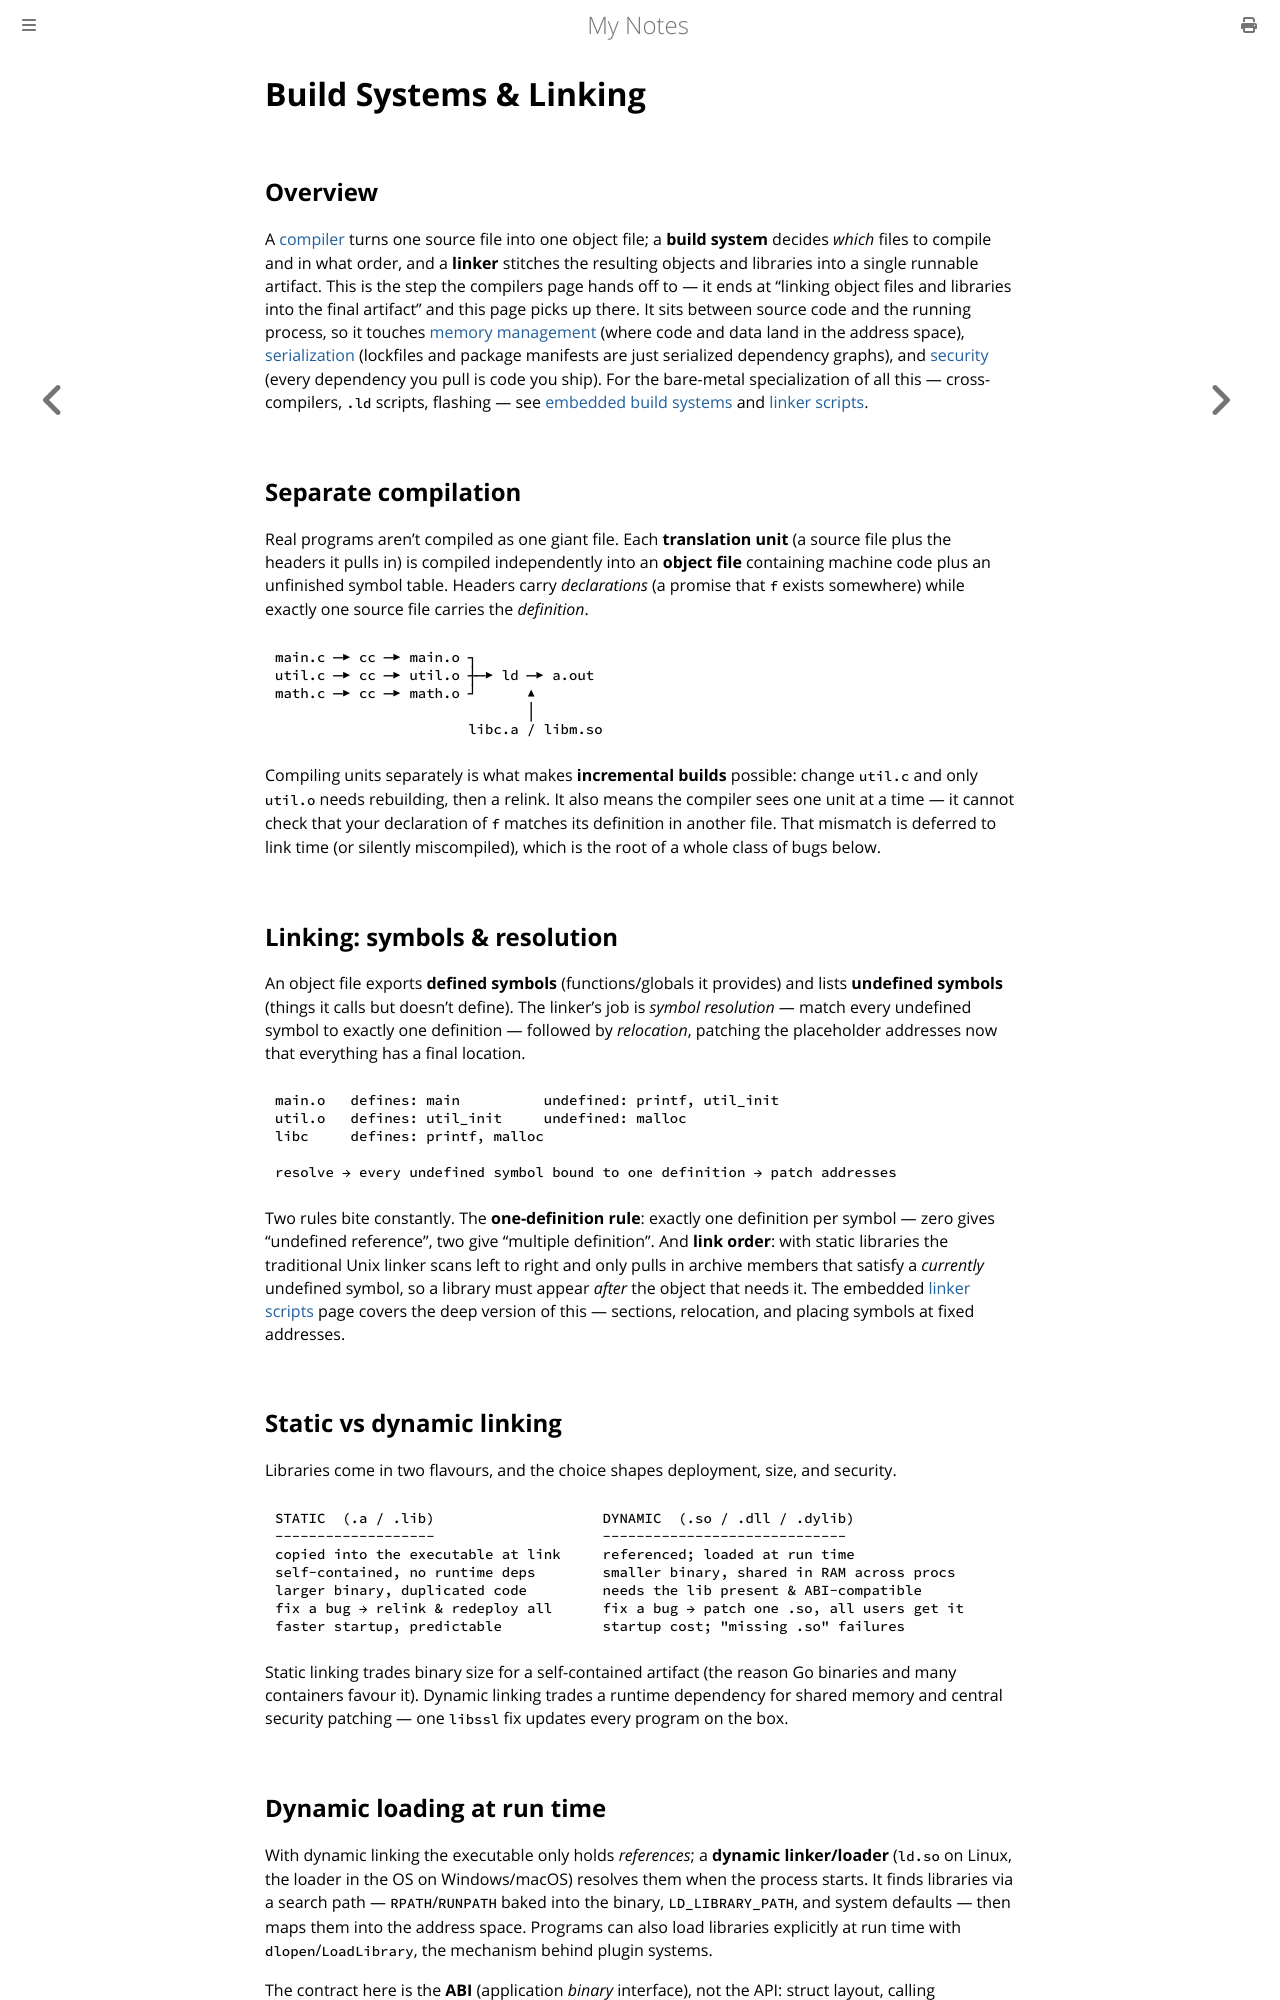

repository: paritystack/notes · page: programming/build_systems.html · generator: mdbook

# Build Systems & Linking

## Overview

A [compiler](compilers.md) turns one source file into one object file; a **build system**
decides *which* files to compile and in what order, and a **linker** stitches the resulting
objects and libraries into a single runnable artifact. This is the step the compilers page
hands off to — it ends at "linking object files and libraries into the final artifact" and
this page picks up there. It sits between source code and the running process, so it touches
[memory management](memory_management.md) (where code and data land in the address space),
[serialization](serialization.md) (lockfiles and package manifests are just serialized
dependency graphs), and [security](../security/supply_chain_security.md) (every dependency you
pull is code you ship). For the bare-metal specialization of all this — cross-compilers,
`.ld` scripts, flashing — see [embedded build systems](../embedded/build_systems.md) and
[linker scripts](../embedded/linker_scripts.md).

## Separate compilation

Real programs aren't compiled as one giant file. Each **translation unit** (a source file
plus the headers it pulls in) is compiled independently into an **object file** containing
machine code plus an unfinished symbol table. Headers carry *declarations* (a promise that
`f` exists somewhere) while exactly one source file carries the *definition*.

```
main.c ─▶ cc ─▶ main.o ┐
util.c ─▶ cc ─▶ util.o ┼─▶ ld ─▶ a.out
math.c ─▶ cc ─▶ math.o ┘      ▲
                              │
                       libc.a / libm.so
```

Compiling units separately is what makes **incremental builds** possible: change `util.c`
and only `util.o` needs rebuilding, then a relink. It also means the compiler sees one unit
at a time — it cannot check that your declaration of `f` matches its definition in another
file. That mismatch is deferred to link time (or silently miscompiled), which is the root of
a whole class of bugs below.

## Linking: symbols & resolution

An object file exports **defined symbols** (functions/globals it provides) and lists
**undefined symbols** (things it calls but doesn't define). The linker's job is *symbol
resolution* — match every undefined symbol to exactly one definition — followed by
*relocation*, patching the placeholder addresses now that everything has a final location.

```
main.o   defines: main          undefined: printf, util_init
util.o   defines: util_init     undefined: malloc
libc     defines: printf, malloc

resolve → every undefined symbol bound to one definition → patch addresses
```

Two rules bite constantly. The **one-definition rule**: exactly one definition per symbol —
zero gives "undefined reference", two give "multiple definition". And **link order**: with
static libraries the traditional Unix linker scans left to right and only pulls in archive
members that satisfy a *currently* undefined symbol, so a library must appear *after* the
object that needs it. The embedded [linker scripts](../embedded/linker_scripts.md) page
covers the deep version of this — sections, relocation, and placing symbols at fixed
addresses.

## Static vs dynamic linking

Libraries come in two flavours, and the choice shapes deployment, size, and security.

```
STATIC  (.a / .lib)                    DYNAMIC  (.so / .dll / .dylib)
-------------------                    -----------------------------
copied into the executable at link     referenced; loaded at run time
self-contained, no runtime deps        smaller binary, shared in RAM across procs
larger binary, duplicated code         needs the lib present & ABI-compatible
fix a bug → relink & redeploy all      fix a bug → patch one .so, all users get it
faster startup, predictable            startup cost; "missing .so" failures
```

Static linking trades binary size for a self-contained artifact (the reason Go binaries and
many containers favour it). Dynamic linking trades a runtime dependency for shared memory and
central security patching — one `libssl` fix updates every program on the box.
